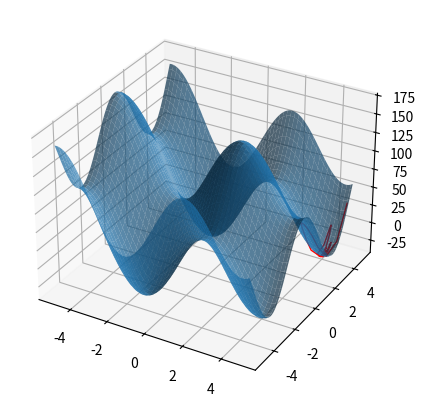

Source code (Python):
import numpy as np
from mpl_toolkits import mplot3d
import numpy as np
import matplotlib
import matplotlib.pyplot as plt

const = 50

def momentum_gradient_descend(start,n_steps=10000,step_size = 0.001,epsilon = 0.001,momentum = 0.9):
    epsilon=epsilon*step_size
    path = []
    old_vals = []
    pos = start


    change = 0
    for i in range(0,n_steps):
        val = fcn_non_lin(pos)
        old_vals.append(val)
        old_change=change
        change = step_size*np.array(fcn_non_lin_grad(pos))+momentum*old_change
        old_pos = pos
        pos = pos+change

        path.append(pos)
        if(np.allclose(old_pos,pos,rtol=epsilon)):
            break
    print(pos)
    plot_2D_grad_desced_non_lin(path)



def fcn_non_lin(x):
    lin_part = x[0]*x[0]+x[1]*x[1]
    sin_part = const*np.sin(x[0])+const*np.cos(x[1])
    ret = lin_part+sin_part+const
    return ret

def fcn_non_lin_grad(x):

    ret = np.array([2*x[0]+const*np.cos(x[0]),-2*x[1]*const*np.sin(x[1])])
    ret = ret*-1

    return ret

def simple_gradient_desend_non_lin(start,n_steps=1000,step_size = 0.001,epsilon = 0.001):
    epsilon=epsilon*step_size
    path = []
    old_vals = []
    pos = start

    for i in range(0,n_steps):
        val = fcn_non_lin(pos)
        old_vals.append(val)
        direction = step_size*fcn_non_lin_grad(pos)
        old_pos = pos
        pos = pos + direction
        path.append(pos)
        if(np.allclose(old_pos,pos,rtol=epsilon)):
            break
    print(pos)
    plot_2D_grad_desced_non_lin(path)

def plot_2D_grad_desced_non_lin(path,size=[-5,5],step = 0.1):

    mat = []
    X = []
    Y = []
    for i in np.arange (size[0],size[1],step):
            oper_arr = []
            for j in np.arange(size[0], size[1], step):

                oper_arr.append(fcn_non_lin(np.array([i,j])))
            mat.append(oper_arr)

    mat= np.array(mat)

    x_path = []
    y_path = []
    z_path = []

    for i in path:
        x_path.append(i[0])
        y_path.append(i[1])
        z_path.append(fcn_non_lin(np.array(i)))

    x = np.outer(np.linspace(size[0],size[1],mat.shape[0]), np.ones(mat.shape[0]))
    y = x.copy().T

    fig = plt.figure(figsize=(abs(size[0]), abs(size[1])))
    ax = plt.axes(projection='3d')

    """
    plt.contour(x, y, mat, 20,cmap='RdGy');
    plt.plot(x_path,y_path)
    plt.colorbar();
    plt.show()
    """
    ax.plot(x_path, y_path, z_path, color='red', linewidth=1)
    ax.plot_surface(x,y, mat,alpha = 0.7)
    plt.show()



def fcn_quat_grad(A,b,x):
    A_part = 0.5*(np.linalg.multi_dot([np.transpose(A),x]))
    B_part = 0.5*(np.linalg.multi_dot([A,x]))
    C_part = np.add(A_part,B_part)
    return np.array(-1*np.subtract(C_part,b))

def fcn_quat(A,b,x):
    A_part = np.linalg.multi_dot([np.transpose(x),A,x])
    B_part = np.linalg.multi_dot([np.transpose(b),x])
    return 0.5*np.subtract(A_part, B_part)

def plot_2D_grad_desced(path,A,b,size=[-20,20]):

    mat = []
    X = []
    Y = []
    for i in range(size[0],size[1]):
            oper_arr = []
            for j in range(size[0],size[1]):

                oper_arr.append(fcn_quat(A,b,np.array([i,j])))
            mat.append(oper_arr)

    fig = plt.figure(figsize=(abs(size[0]),abs(size[1])))
    ax = plt.axes(projection='3d')
    mat= np.array(mat)

    x_path = []
    y_path = []
    z_path = []

    for i in path:
        x_path.append(i[0])
        y_path.append(i[1])
        z_path.append(fcn_quat(A,b,np.array(i))+1)

    step = abs(size[0])+abs(size[1])

    x = np.outer(np.linspace(size[0],size[1], step), np.ones(step))
    y = x.copy().T


    ax.plot(x_path, y_path, z_path, color='red', linewidth=1)
    ax.plot_surface(x,y, mat,alpha = 0.7)
    plt.show()

def simple_gradient_desend(A,b,start,n_steps=100,step_size = 0.1,epsilon = 0.01):
    path = []
    pos = start

    for i in range(0,n_steps):
        direction = step_size*fcn_quat_grad(A,b,pos)

        old_pos = pos
        pos = pos + direction
        pos = pos[0]
        path.append(pos)
        if(np.allclose(old_pos,pos,rtol=epsilon)):
            break
    print(pos)
    plot_2D_grad_desced(path,A,b,size=[-10,10])

if __name__ == "__main__":
    A = np.matrix('1 0; 0 1')
    b = np.array([0, 0])
    x = np.array([0,0])

    #simple_gradient_desend(A,b,np.array([10,8]))

    #simple_gradient_desend_non_lin([5,5])
    momentum_gradient_descend([5,5])
    print("done")